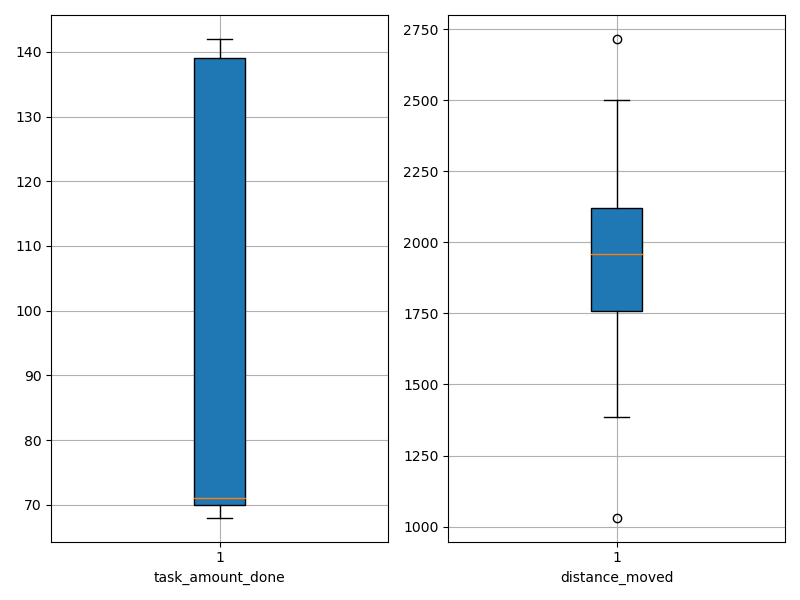

Source data for this figure (header and first rows):
agent_id, task_amount_done, distance_moved
0, 70.0, 1899
1, 68.0, 1759
2, 69.0, 2006
3, 140.0, 1777
4, 71.0, 1596
5, 70.0, 2439
6, 70.0, 1480
7, 69.0, 1608
8, 140.0, 1980
9, 71.0, 1679
10, 70.0, 1753
11, 71.0, 2359
12, 70.0, 2206
13, 140.0, 1865
14, 71.0, 2500
15, 70.0, 1449
16, 71.0, 2491
17, 71.0, 2260
18, 69.0, 2476
19, 69.0, 2220
20, 70.0, 1740
21, 70.0, 1882
22, 69.0, 1651
23, 69.0, 2005
24, 142.0, 1032
25, 140.0, 1385
26, 70.0, 1944
27, 139.0, 1986
28, 71.0, 2716
29, 138.0, 1955
30, 71.0, 1960
31, 70.0, 1821
32, 139.0, 2155
33, 139.0, 1930
34, 139.0, 2050
35, 71.0, 1817
36, 141.0, 2079
37, 70.0, 2111
38, 140.0, 1990
39, 142.0, 2110
